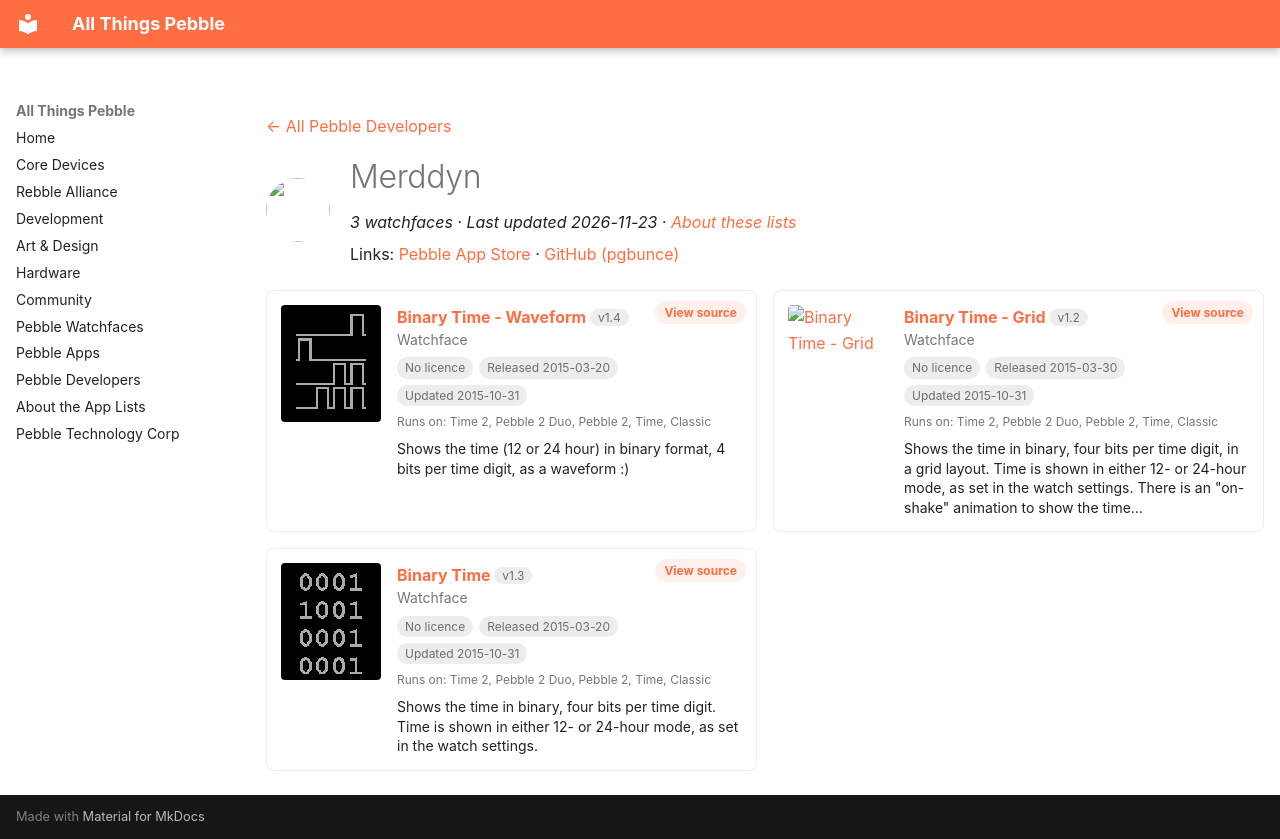

repository: saltedlolly/all-things-pebble · page: developers/merddyn.html · generator: mkdocs

---
title: "Merddyn"
hide:
  - toc
---

<!-- Generated by scripts/update_app_directory.py: do not edit by hand -->
[← All Pebble Developers](../developers.md)

<div class="dev-header" markdown>
<img class="dev-avatar" src="https://github.com/pgbunce.png?size=128" alt="" width="64" height="64" loading="lazy" onerror="this.remove()">
<div class="dev-intro" markdown>

# Merddyn

*3 watchfaces · Last updated 2026-11-23 · [About these lists](../about-app-lists.md)*

Links: [Pebble App Store](https://apps.repebble.com/apps/dev/merddyn_53fb5515994475d7f3000054) · [GitHub (pgbunce)](https://github.com/pgbunce)

</div>
</div>

<div class="dev-controls" data-search-exclude hidden>
<div class="dev-filter" role="group" aria-label="Show"><button type="button" data-filter="all" aria-pressed="true">All <span>3</span></button><button type="button" data-filter="watchface" aria-pressed="false">Watchfaces <span>3</span></button><button type="button" data-filter="watchapp" aria-pressed="false" disabled>Apps <span>0</span></button></div>
<label class="dev-sort">Sort by <select><option value="updated">Recently updated</option><option value="released">Newest release</option><option value="title">A–Z</option></select></label>
</div>

<div class="app-grid dev-apps" data-search-exclude>
<div class="app-card" data-type="watchface" data-title="binary time - waveform" data-released="2015-03-20" data-updated="2015-10-31">
<a class="app-shot" href="https://apps.repebble.com/550cad5a2fbbaacde3000060" data-search-exclude><img src="../images/apps/550cad5a2fbbaacde3000060.png" alt="Binary Time - Waveform" loading="lazy"></a>
<div class="app-info">
<h2 class="app-name" id="app-550cad5a2fbbaacde3000060"><a href="https://apps.repebble.com/550cad5a2fbbaacde3000060">Binary Time - Waveform</a> <span class="app-version" title="Latest version" data-search-exclude>v1.4</span></h2>
<a class="app-source" href="https://github.com/pgbunce/wf-binary-time-waveform" title="Source code" data-search-exclude>View source</a>
<div class="app-dev">Watchface</div>
<div class="app-tags" data-search-exclude><span class="app-licence app-licence--none" title="Licence">No licence</span> <span title="First published in the app store">Released 2015-03-20</span> <span title="Latest release in the app store">Updated 2015-10-31</span></div>
<div class="app-watches" title="Supported watches" data-search-exclude>Runs on: Time 2, Pebble 2 Duo, Pebble 2, Time, Classic</div>
<p class="app-desc">Shows the time (12 or 24 hour) in binary format, 4 bits per time digit, as a waveform :)</p>
</div>
</div>
<div class="app-card" data-type="watchface" data-title="binary time - grid" data-released="2015-03-30" data-updated="2015-10-31">
<a class="app-shot" href="https://apps.repebble.com/5519a59c0f4ab7222e000003" data-search-exclude><img src="../images/apps/5519a59c0f4ab7222e000003.png" alt="Binary Time - Grid" loading="lazy"></a>
<div class="app-info">
<h2 class="app-name" id="app-5519a59c0f4ab7222e000003"><a href="https://apps.repebble.com/5519a59c0f4ab7222e000003">Binary Time - Grid</a> <span class="app-version" title="Latest version" data-search-exclude>v1.2</span></h2>
<a class="app-source" href="https://github.com/pgbunce/binaryTimeGrid" title="Source code" data-search-exclude>View source</a>
<div class="app-dev">Watchface</div>
<div class="app-tags" data-search-exclude><span class="app-licence app-licence--none" title="Licence">No licence</span> <span title="First published in the app store">Released 2015-03-30</span> <span title="Latest release in the app store">Updated 2015-10-31</span></div>
<div class="app-watches" title="Supported watches" data-search-exclude>Runs on: Time 2, Pebble 2 Duo, Pebble 2, Time, Classic</div>
<p class="app-desc">Shows the time in binary, four bits per time digit, in a grid layout. Time is shown in either 12- or 24-hour mode, as set in the watch settings. There is an &quot;on-shake&quot; animation to show the time…</p>
</div>
</div>
<div class="app-card" data-type="watchface" data-title="binary time" data-released="2015-03-20" data-updated="2015-10-31">
<a class="app-shot" href="https://apps.repebble.com/550c4830d4c6b4b94e000007" data-search-exclude><img src="../images/apps/550c4830d4c6b4b94e000007.png" alt="Binary Time" loading="lazy"></a>
<div class="app-info">
<h2 class="app-name" id="app-550c4830d4c6b4b94e000007"><a href="https://apps.repebble.com/550c4830d4c6b4b94e000007">Binary Time</a> <span class="app-version" title="Latest version" data-search-exclude>v1.3</span></h2>
<a class="app-source" href="https://github.com/pgbunce/wf-binary-time" title="Source code" data-search-exclude>View source</a>
<div class="app-dev">Watchface</div>
<div class="app-tags" data-search-exclude><span class="app-licence app-licence--none" title="Licence">No licence</span> <span title="First published in the app store">Released 2015-03-20</span> <span title="Latest release in the app store">Updated 2015-10-31</span></div>
<div class="app-watches" title="Supported watches" data-search-exclude>Runs on: Time 2, Pebble 2 Duo, Pebble 2, Time, Classic</div>
<p class="app-desc">Shows the time in binary, four bits per time digit. Time is shown in either 12- or 24-hour mode, as set in the watch settings.</p>
</div>
</div>
</div>
